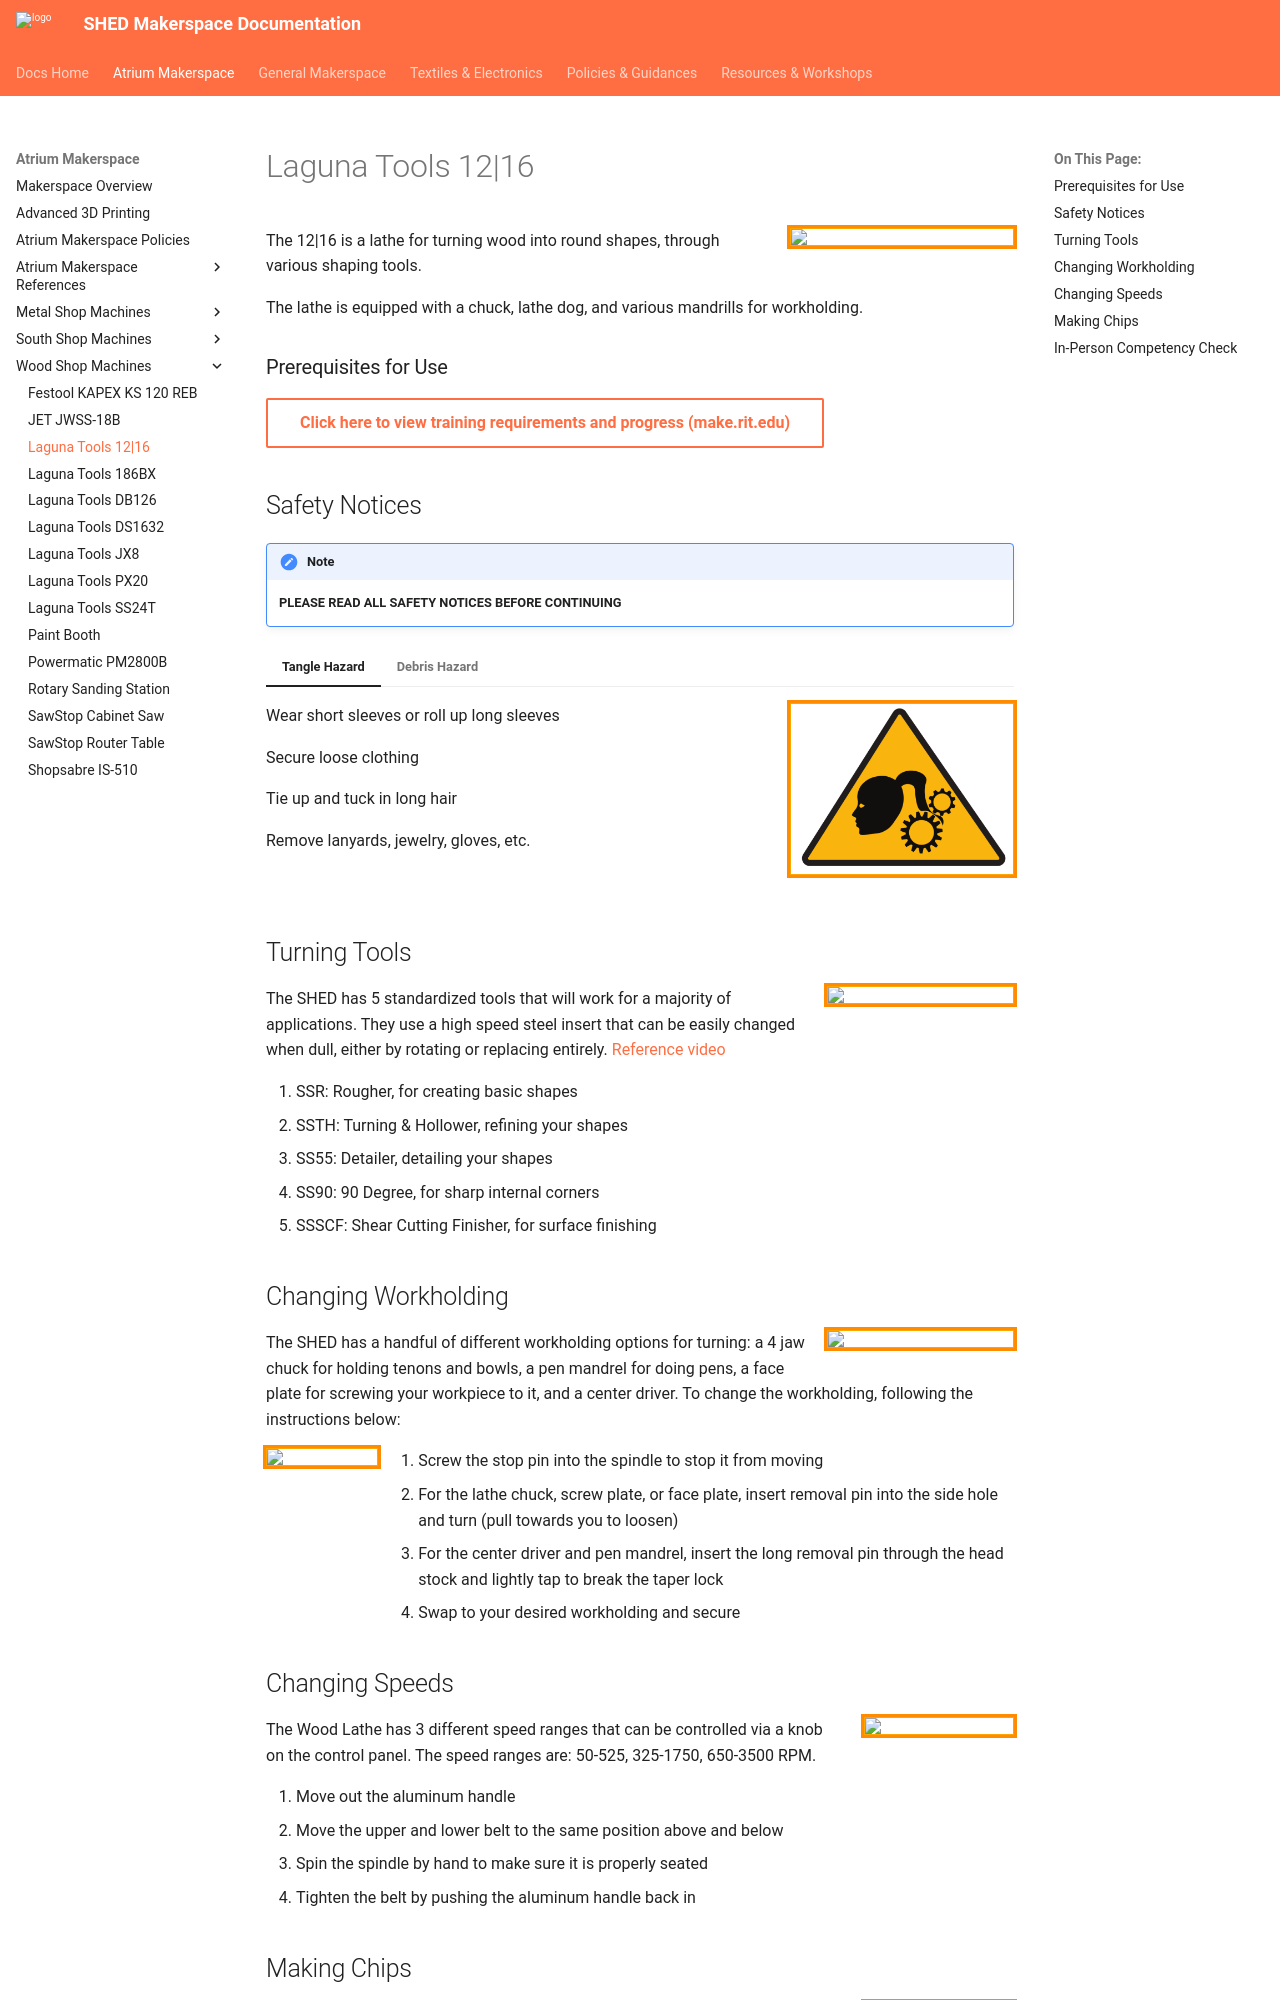

repository: rit-construct-makerspace/makerspace-docs · page: Atrium Makerspace/Wood Shop Machines/Laguna Tools 1216/index.html · generator: mkdocs

# Laguna Tools 12|16

<img src="..\assets\lathe\lathe.webp" class="image-float-right" width=30%>
The 12|16 is a lathe for turning wood into round shapes, through various shaping tools.

The lathe is equipped with a chuck, lathe dog, and various mandrills for workholding.

### Prerequisites for Use

[Click here to view training requirements and progress (make.rit.edu)](https://make.rit.edu/app/makerspace/36/equipmentUserInfo/301){ .md-button }


## Safety Notices

!!! note
    **PLEASE READ ALL SAFETY NOTICES BEFORE CONTINUING**

=== "Tangle Hazard"
    <img src="..\assets\tangle_hazard.webp" class="image-float-right" width=30%>

    Wear short sleeves or roll up long sleeves

    Secure loose clothing

    Tie up and tuck in long hair

    Remove lanyards, jewelry, gloves, etc.

    <p class = "clear-float"></p>

=== "Debris Hazard"
    <img src="..\assets\debris_hazard.webp" class="image-float-right" width=30%>

    *Safety face shield mandatory*.

    Do not use on fibrous plastics (carbon fiber, fiberglass, etc)

    <p class = "clear-float"></p>

## Turning Tools
<img src="..\assets\lathe\tools.jpg" class="image-float-right" width=25%>

The SHED has 5 standardized tools that will work for a majority of applications. They use a high speed steel insert that can be easily changed when dull, either by rotating or replacing entirely. [Reference video](https://www.youtube.com/watch?v=awip1REd-ow){target= _blank}

1. SSR: Rougher, for creating basic shapes
2. SSTH: Turning & Hollower, refining your shapes
3. SS55: Detailer, detailing your shapes
4. SS90: 90 Degree, for sharp internal corners
5. SSSCF: Shear Cutting Finisher, for surface finishing

<p class = "clear-float"></p>

## Changing Workholding
<img src="..\assets\lathe\stop_pin.jpg" class="image-float-right" width=25%>

The SHED has a handful of different workholding options for turning: a 4 jaw chuck for holding tenons and bowls, a pen mandrel for doing pens, a face plate for screwing your workpiece to it, and a center driver. To change the workholding, following the instructions below:

<img src="..\assets\lathe\chuck_removal.jpg" class="image-float-left" width=15%>

1. Screw the stop pin into the spindle to stop it from moving
2. For the lathe chuck, screw plate, or face plate, insert removal pin into the side hole and turn (pull towards you to loosen)
3. For the center driver and pen mandrel, insert the long removal pin through the head stock and lightly tap to break the taper lock
4. Swap to your desired workholding and secure

<p class = "clear-float"></p>
